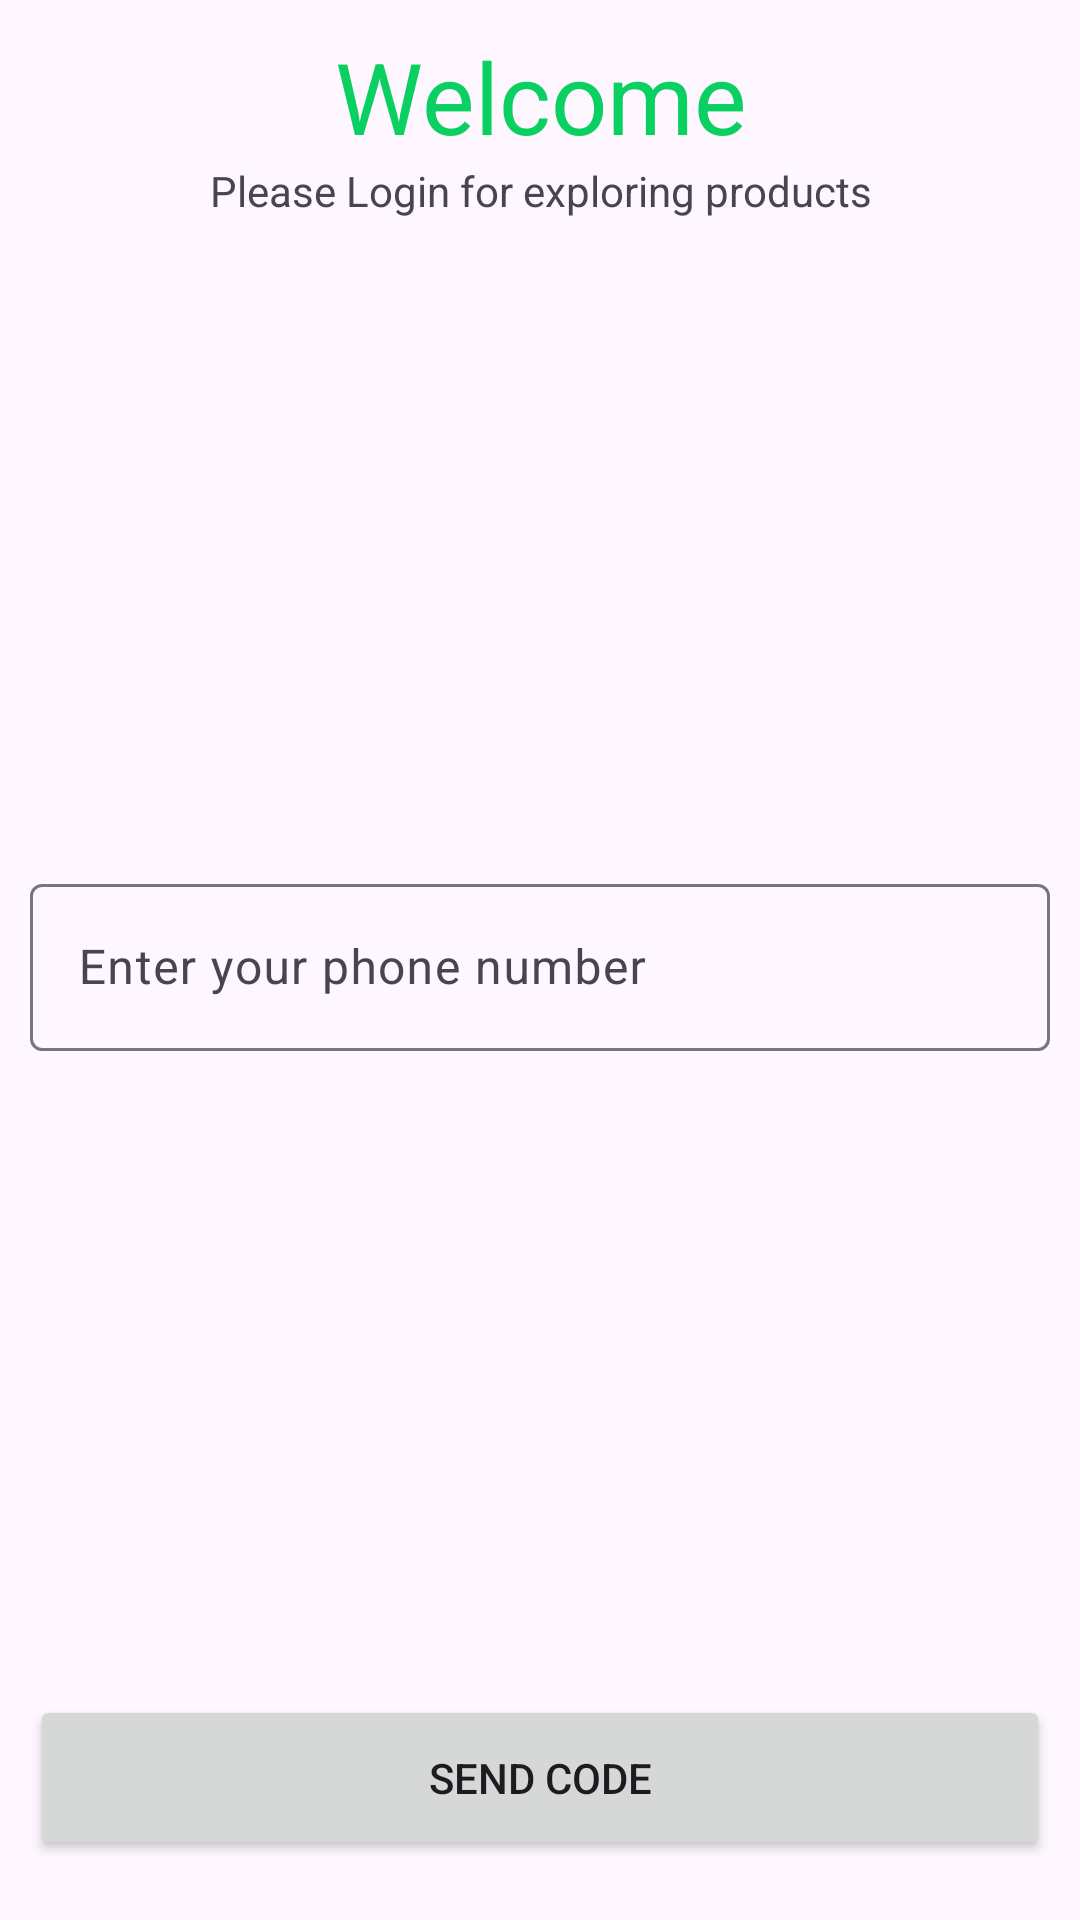

The Android layout XML behind this screen, and the referenced resources:
<!-- AndroidManifest.xml: application theme Theme.MyShop -->
<!-- res/layout/activity_login.xml -->
<?xml version="1.0" encoding="utf-8"?>
<RelativeLayout xmlns:android="http://schemas.android.com/apk/res/android"
    xmlns:app="http://schemas.android.com/apk/res-auto"
    xmlns:tools="http://schemas.android.com/tools"
    android:layout_width="match_parent"
    android:layout_height="match_parent"
    android:padding="10dp"
    tools:context=".auth.LoginActivity">

    <TextView
        android:id="@+id/welcomeTV"
        android:layout_width="match_parent"
        android:layout_height="wrap_content"
        android:gravity="center"
        android:text="Welcome"
        android:textColor="@color/green"
        android:textSize="33sp">

    </TextView>

    <TextView
        android:layout_width="match_parent"
        android:layout_height="wrap_content"
        android:layout_below="@id/welcomeTV"
        android:gravity="center"
        android:text="Please Login for exploring products">

    </TextView>

    <com.google.android.material.textfield.TextInputLayout
        android:layout_width="match_parent"
        android:layout_height="wrap_content"
        android:layout_marginTop="20dp"
        android:layout_centerInParent="true"
        android:hint="Enter your phone number"
        app:hintTextColor="@color/black"
        style="@style/ThemeOverlay.Material3.AutoCompleteTextView">


        <com.google.android.material.textfield.TextInputEditText
            android:id="@+id/phoneNumberET"
            android:layout_width="match_parent"
            android:layout_height="match_parent"
            android:inputType="phone"
            android:maxLength="11"
            android:textColor="@color/black">


        </com.google.android.material.textfield.TextInputEditText>
    </com.google.android.material.textfield.TextInputLayout>

    <Button
        android:layout_width="match_parent"
        android:layout_height="55dp"
        android:layout_alignParentBottom="true"
        android:layout_marginBottom="10dp"
        android:id="@+id/sendCodeBTN"
        android:text="Send Code">

    </Button>



</RelativeLayout>
<!-- resources referenced by this layout -->
<resources>
  <color name="black">#FF000000</color>
  <color name="green">#0AD062</color>
  <style name="Theme.MyShop" parent="Base.Theme.MyShop" />
  <style name="Base.Theme.MyShop" parent="Theme.Material3.DayNight.NoActionBar">
          
           <item name="colorPrimary">@color/green</item>
           <item name="colorPrimaryVariant">@color/green</item>
           <item name="android:statusBarColor">@color/green</item>
      </style>
</resources>
